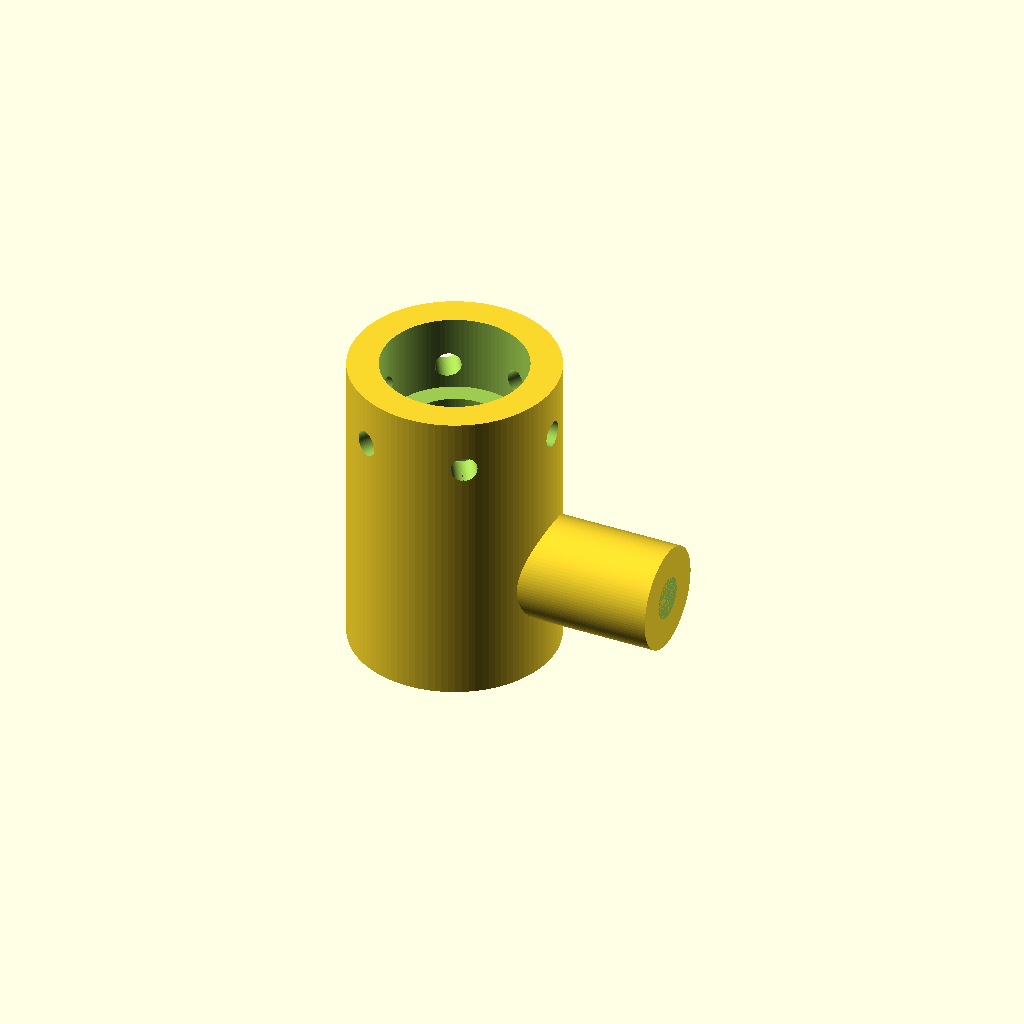
Cell 1: the model at its default parameters.
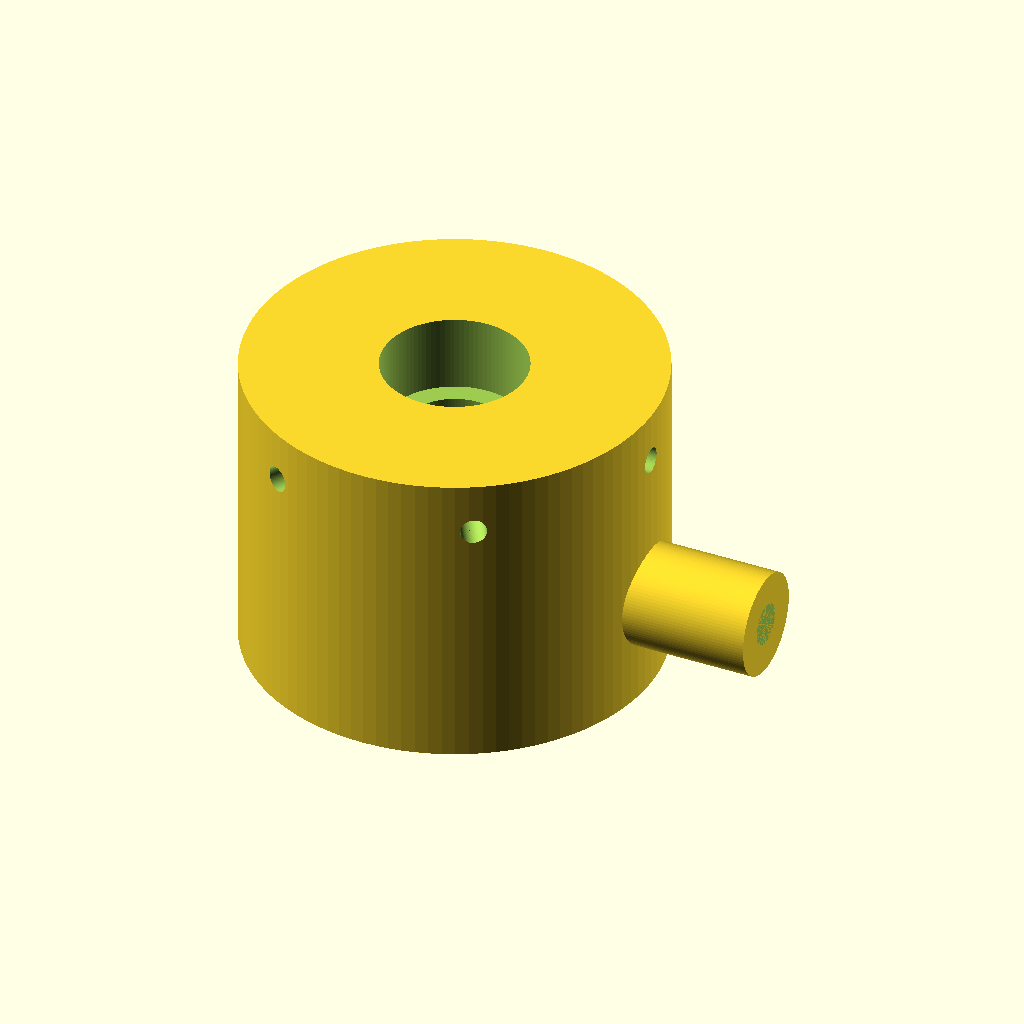
Cell 2 — body_d set to 80, the other parameters unchanged.
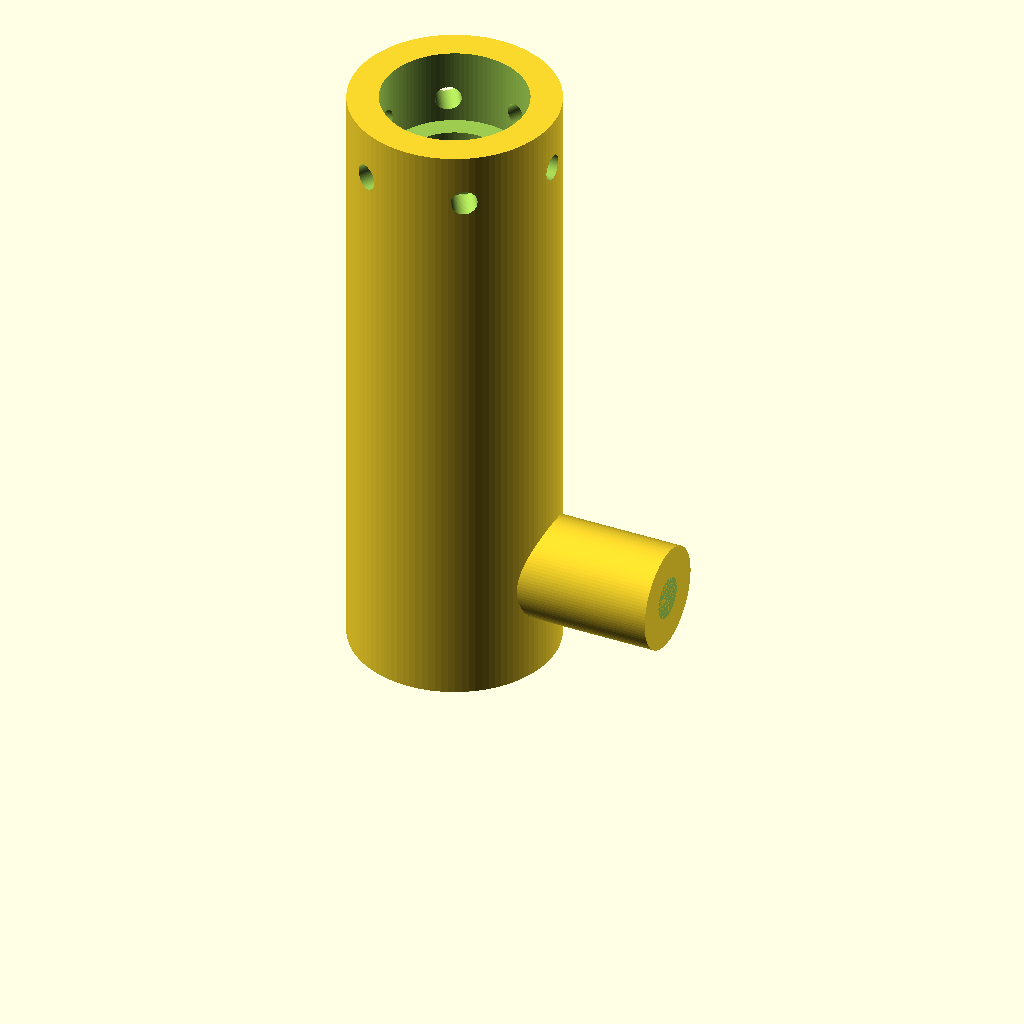
Cell 3: body_h = 120 (everything else at default).
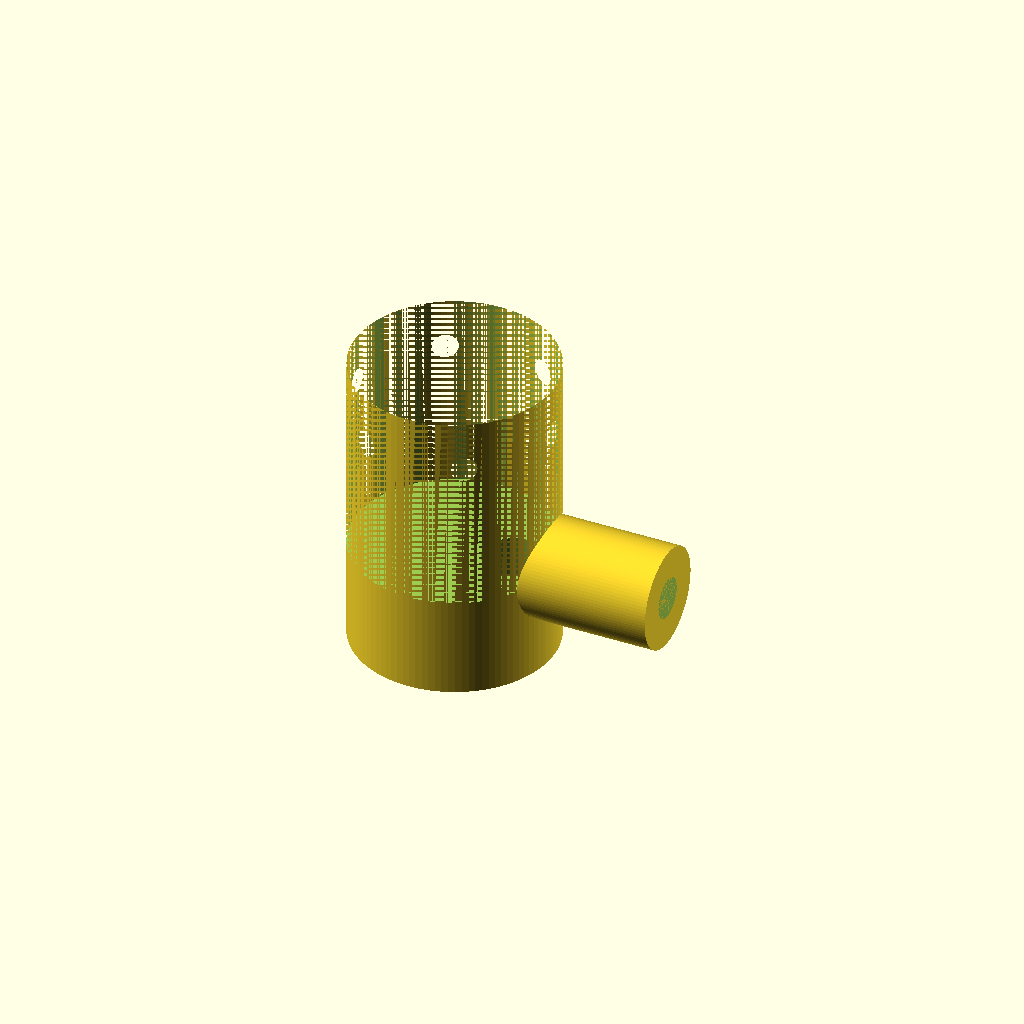
Cell 4: the same model with bore_d = 40.
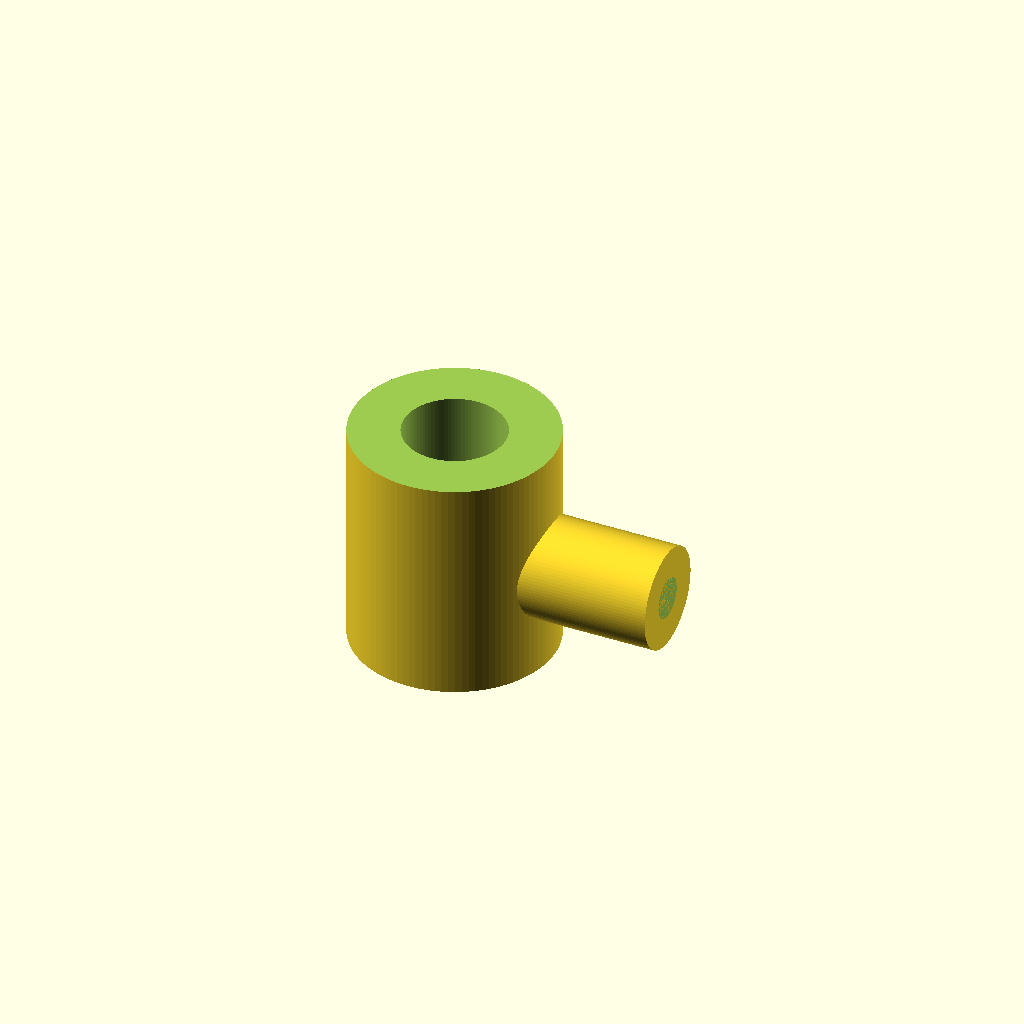
Cell 5: cbore_d = 56 (everything else at default).
One fixed orthographic camera (rotation 55°, 0°, 25°; colour scheme Cornfield) for every cell.
Source of the model, projects/P3D-Bench/demo/runs/text2cad_0080_00802746_descriptive_openscad_deepseek_v4pro-reason/generated.scad:
// OpenSCAD model of an overlapping cylindrical body with side branch, stepped bore,
// annular reliefs, deep through cuts, and small radial recesses.
// All dimensions defined parametrically.

// --- Core dimensions ---
$fn = 100;
body_d  = 40;    // main vertical cylinder diameter
body_h  = 60;    // main cylinder overall height
bore_d  = 20;    // main central bore diameter (blind)
bore_depth   = 40;   // depth of main bore from top
cbore_d = 28;    // larger counterbore diameter (stepped recess)
cbore_depth = 15;    // depth of counterbore from top

// --- Side cylinder ---
side_d  = 20;    // diameter of horizontal side cylinder
side_len = 30;   // protrusion length
side_z   = 20;   // height of side cylinder axis from base
side_x   = body_d/2 - side_d/3;  // x-coordinate to ensure intersection with main body

// --- Bottom annular relief (shallow ring groove) ---
ann_inner_d = 24;
ann_outer_d = 36;
ann_depth   = 4;

// --- Deep cut from bottom (penetrates into side cylinder cavity) ---
deep_d  = 12;
deep_x  = body_d/2 - side_d/2 + 2; // offset to intersect side hole
deep_z  = side_z + side_d/2 + 5;   // depth from bottom through intersection

// --- Through hole along side cylinder axis ---
side_hole_d     = 8;
side_hole_depth = side_len + 5; // drill from outer end inward

// --- Small radial blind holes around main body ---
radial_hole_d       = 5;
radial_hole_depth   = 8;
radial_hole_count   = 6;
radial_hole_z       = body_h - 10;

// ------------------- Modules -------------------

// Main vertical cylinder
module main_body() {
    cylinder(d = body_d, h = body_h, center = false);
}

// Side cylinder protruding horizontally
module side_cylinder() {
    translate([side_x, 0, side_z])
        rotate([0, 90, 0])
            cylinder(d = side_d, h = side_len, center = false);
}

// Stepped inner bore (blind main bore + larger counterbore)
module inner_bore() {
    // main bore
    translate([0, 0, body_h - bore_depth])
        cylinder(d = bore_d, h = bore_depth + 0.1, center = false);
    // counterbore
    translate([0, 0, body_h - cbore_depth])
        cylinder(d = cbore_d, h = cbore_depth + 0.1, center = false);
}

// Shallow annular groove on bottom face (to be subtracted)
module annular_relief() {
    difference() {
        cylinder(d = ann_outer_d, h = ann_depth + 0.1, center = false);
        cylinder(d = ann_inner_d, h = ann_depth + 0.1, center = false);
    }
}

// Deep circular cut rising from bottom
module deep_cut() {
    translate([deep_x, 0, 0])
        cylinder(d = deep_d, h = deep_z + 0.1, center = false);
}

// Hole drilled along the side cylinder axis (from outer end inward)
module side_hole() {
    translate([side_x + side_len, 0, side_z])
        rotate([0, 90, 0])
            cylinder(d = side_hole_d, h = side_hole_depth, center = false);
}

// Array of small radial blind holes around main body
module radial_holes() {
    for (i = [0 : 360 / radial_hole_count : 359]) {
        rotate([0, 0, i])
            translate([body_d/2, 0, radial_hole_z])
                rotate([0, -90, 0])      // drill inward along radial direction
                    cylinder(d = radial_hole_d, h = radial_hole_depth + 0.1, center = false);
    }
}

// ------------------- Final Model -------------------
difference() {
    union() {
        main_body();
        side_cylinder();
    }
    inner_bore();       // stepped central bore
    annular_relief();   // shallow bottom groove
    deep_cut();         // deep cross‑cut from bottom
    side_hole();        // through hole in side branch
    radial_holes();     // small blind radial recesses
}
Customizer parameters (derived from the source; name, type, default, range or options):
body_d: number, default 40
body_h: number, default 60
bore_d: number, default 20
bore_depth: number, default 40
cbore_d: number, default 28
cbore_depth: number, default 15
side_d: number, default 20
side_len: number, default 30
side_z: number, default 20
ann_inner_d: number, default 24
ann_outer_d: number, default 36
ann_depth: number, default 4
deep_d: number, default 12
side_hole_d: number, default 8
radial_hole_d: number, default 5
radial_hole_depth: number, default 8
radial_hole_count: number, default 6
